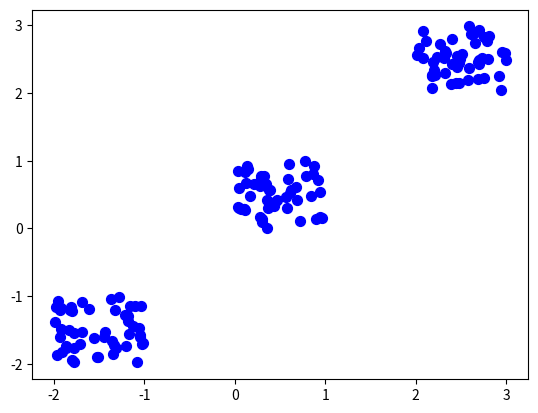

Here is the Python script that generated this plot:
import numpy as np
import matplotlib.pyplot as plt

X1 = np.random.rand(50,2)
X2 = np.random.rand(50,2) + 2
X3 = np.random.rand(50,2) - 2 

X = np.concatenate((X1, X2), axis=0)
X = np.concatenate((X, X3), axis=0)

plt.scatter(X[ : , 0], X[ :, 1], s = 50, c = "b")
plt.show()

print(X)
file = open("dataset.csv", 'w')
for i in X:
    file.write(str(i[0])+","+str(i[1])+"\n")
file.close()
